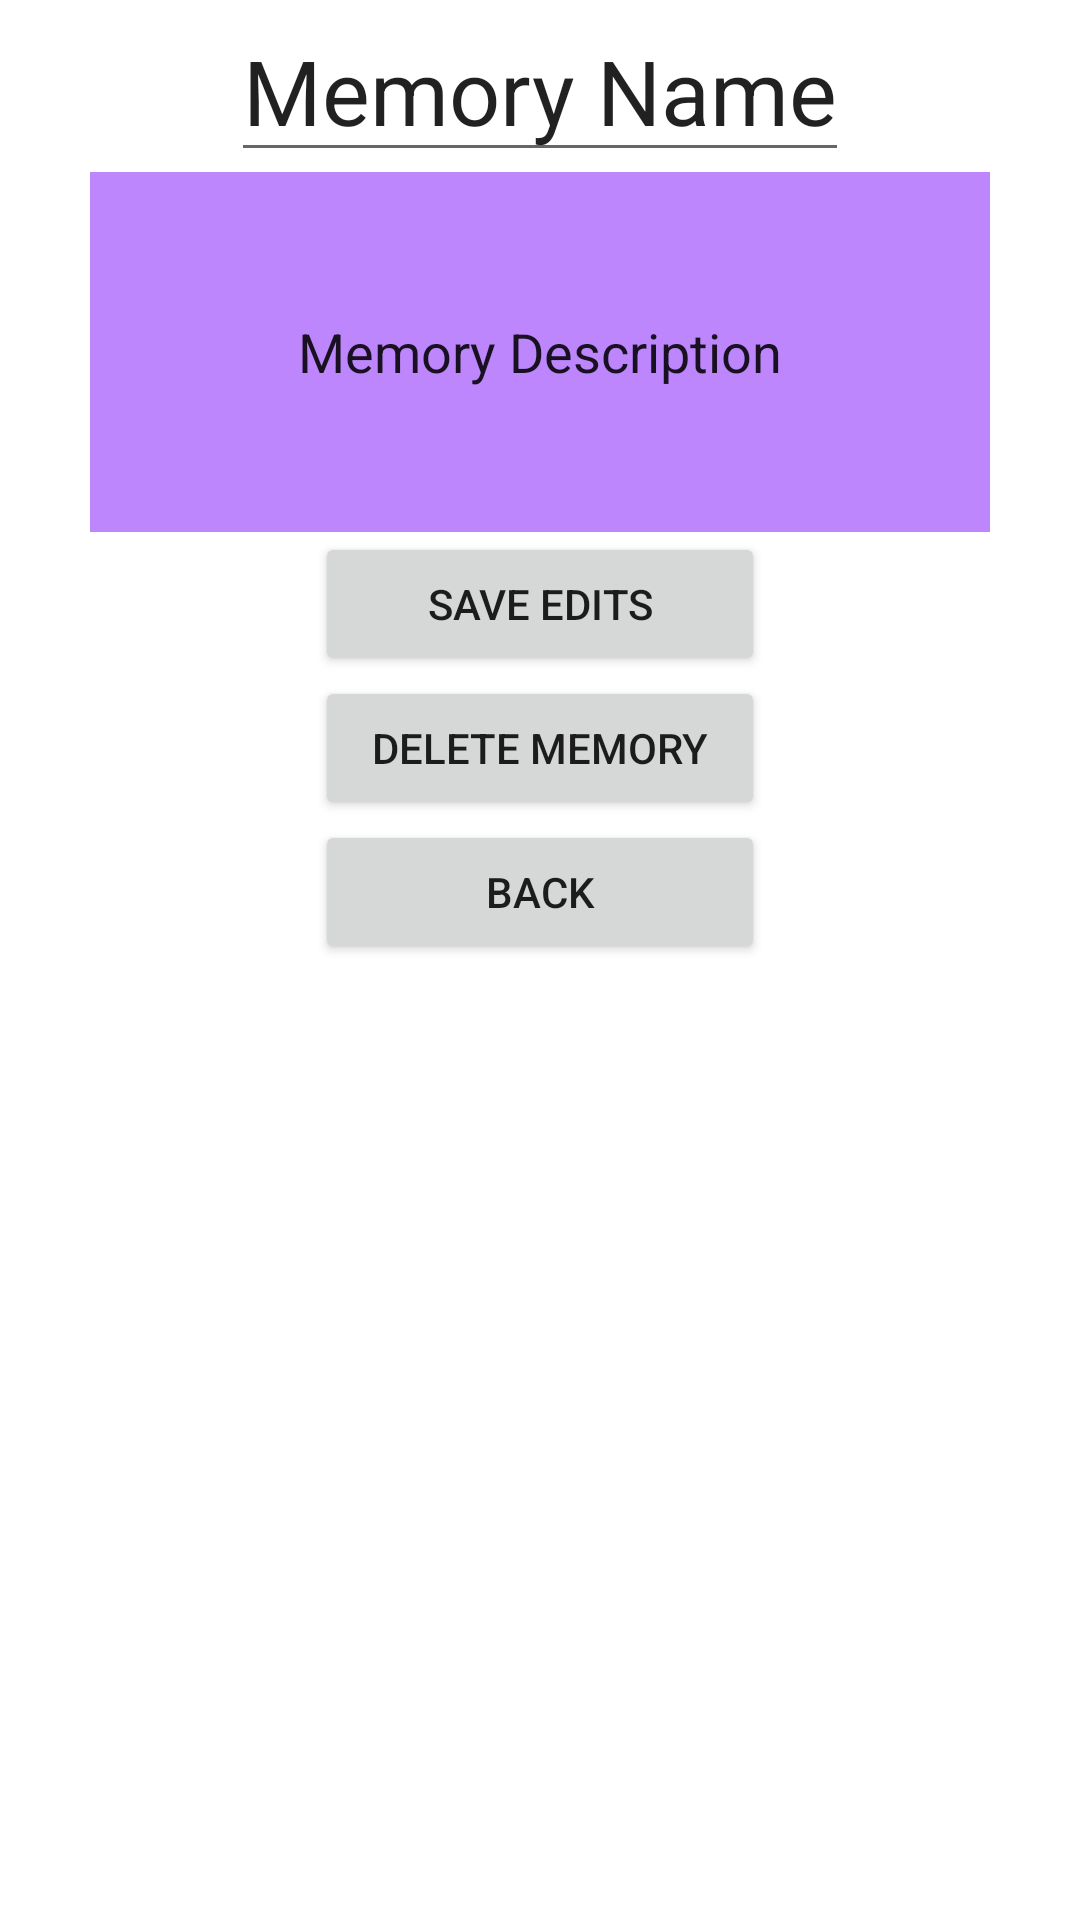

Write the Android layout XML for this screen, with the resource values it uses.
<!-- AndroidManifest.xml: application theme Theme.FirebaseMemoryBox -->
<!-- res/layout/activity_edit_memory.xml -->
<?xml version="1.0" encoding="utf-8"?>
<androidx.constraintlayout.widget.ConstraintLayout xmlns:android="http://schemas.android.com/apk/res/android"
    xmlns:app="http://schemas.android.com/apk/res-auto"
    xmlns:tools="http://schemas.android.com/tools"
    android:layout_width="match_parent"
    android:layout_height="match_parent"
    tools:context=".EditMemoryActivity">

    <EditText
        android:id="@+id/memoryNameTV"
        android:layout_width="wrap_content"
        android:layout_height="wrap_content"
        android:layout_marginTop="@dimen/marginFromTop"
        android:textSize="30sp"
        android:text="Memory Name"
        app:layout_constraintEnd_toEndOf="parent"
        app:layout_constraintStart_toStartOf="parent"
        app:layout_constraintTop_toTopOf="parent" />


    <EditText
        android:id="@+id/memoryDescTV"
        android:layout_width="300dp"
        android:layout_height="120dp"
        android:text="Memory Description"
        android:gravity="center"
        android:background="@color/spinnerColor"
        android:layout_marginTop="@dimen/margin"
        app:layout_constraintEnd_toEndOf="parent"
        app:layout_constraintHorizontal_bias="0.498"
        app:layout_constraintStart_toStartOf="parent"
        app:layout_constraintTop_toBottomOf="@+id/memoryNameTV" />

    <Button
        android:id="@+id/editMemoryButton"
        android:layout_width="150dp"
        android:layout_height="wrap_content"
        android:text="Save Edits"
        android:onClick="saveMemoryEdits"
        android:layout_marginTop="@dimen/margin"
        android:layout_marginBottom="@dimen/margin"
        app:layout_constraintEnd_toEndOf="parent"
        app:layout_constraintStart_toStartOf="parent"
        app:layout_constraintTop_toBottomOf="@+id/memoryDescTV" />

    <Button
        android:id="@+id/deleteMemoryButton"
        android:layout_width="150dp"
        android:layout_height="wrap_content"
        android:text="Delete Memory"
        android:onClick="deleteMemory"
        app:layout_constraintTop_toBottomOf="@+id/editMemoryButton"
        android:layout_marginTop="@dimen/margin"
        app:layout_constraintEnd_toEndOf="parent"
        app:layout_constraintStart_toStartOf="parent" />

    <Button
        android:id="@+id/backButton"
        android:layout_width="150dp"
        android:layout_height="wrap_content"
        android:onClick="goBack"
        android:text="Back"
        app:layout_constraintTop_toBottomOf="@+id/deleteMemoryButton"
        android:layout_marginTop="@dimen/margin"
        app:layout_constraintEnd_toEndOf="parent"
        app:layout_constraintStart_toStartOf="parent" />

</androidx.constraintlayout.widget.ConstraintLayout>
<!-- resources referenced by this layout -->
<resources>
  <color name="spinnerColor">#FFBd86FC</color>
  <style name="Theme.FirebaseMemoryBox" parent="Theme.MaterialComponents.DayNight.DarkActionBar">
          
          <item name="colorPrimary">@color/primaryTextColor</item>
          <item name="colorPrimaryVariant">@color/purple_700</item>
          <item name="colorOnPrimary">@color/white</item>
          
          <item name="colorSecondary">@color/teal_200</item>
          <item name="colorSecondaryVariant">@color/teal_700</item>
          <item name="colorOnSecondary">@color/black</item>
          
          <item name="android:statusBarColor" tools:targetApi="l">?attr/colorPrimaryVariant</item>
          
      </style>
  <color name="primaryTextColor">#076AE0</color>
  <color name="purple_700">#FF3700B3</color>
  <color name="white">#FFFFFFFF</color>
  <color name="teal_200">#FF03DAC5</color>
  <color name="teal_700">#FF018786</color>
  <color name="black">#FF000000</color>
</resources>
